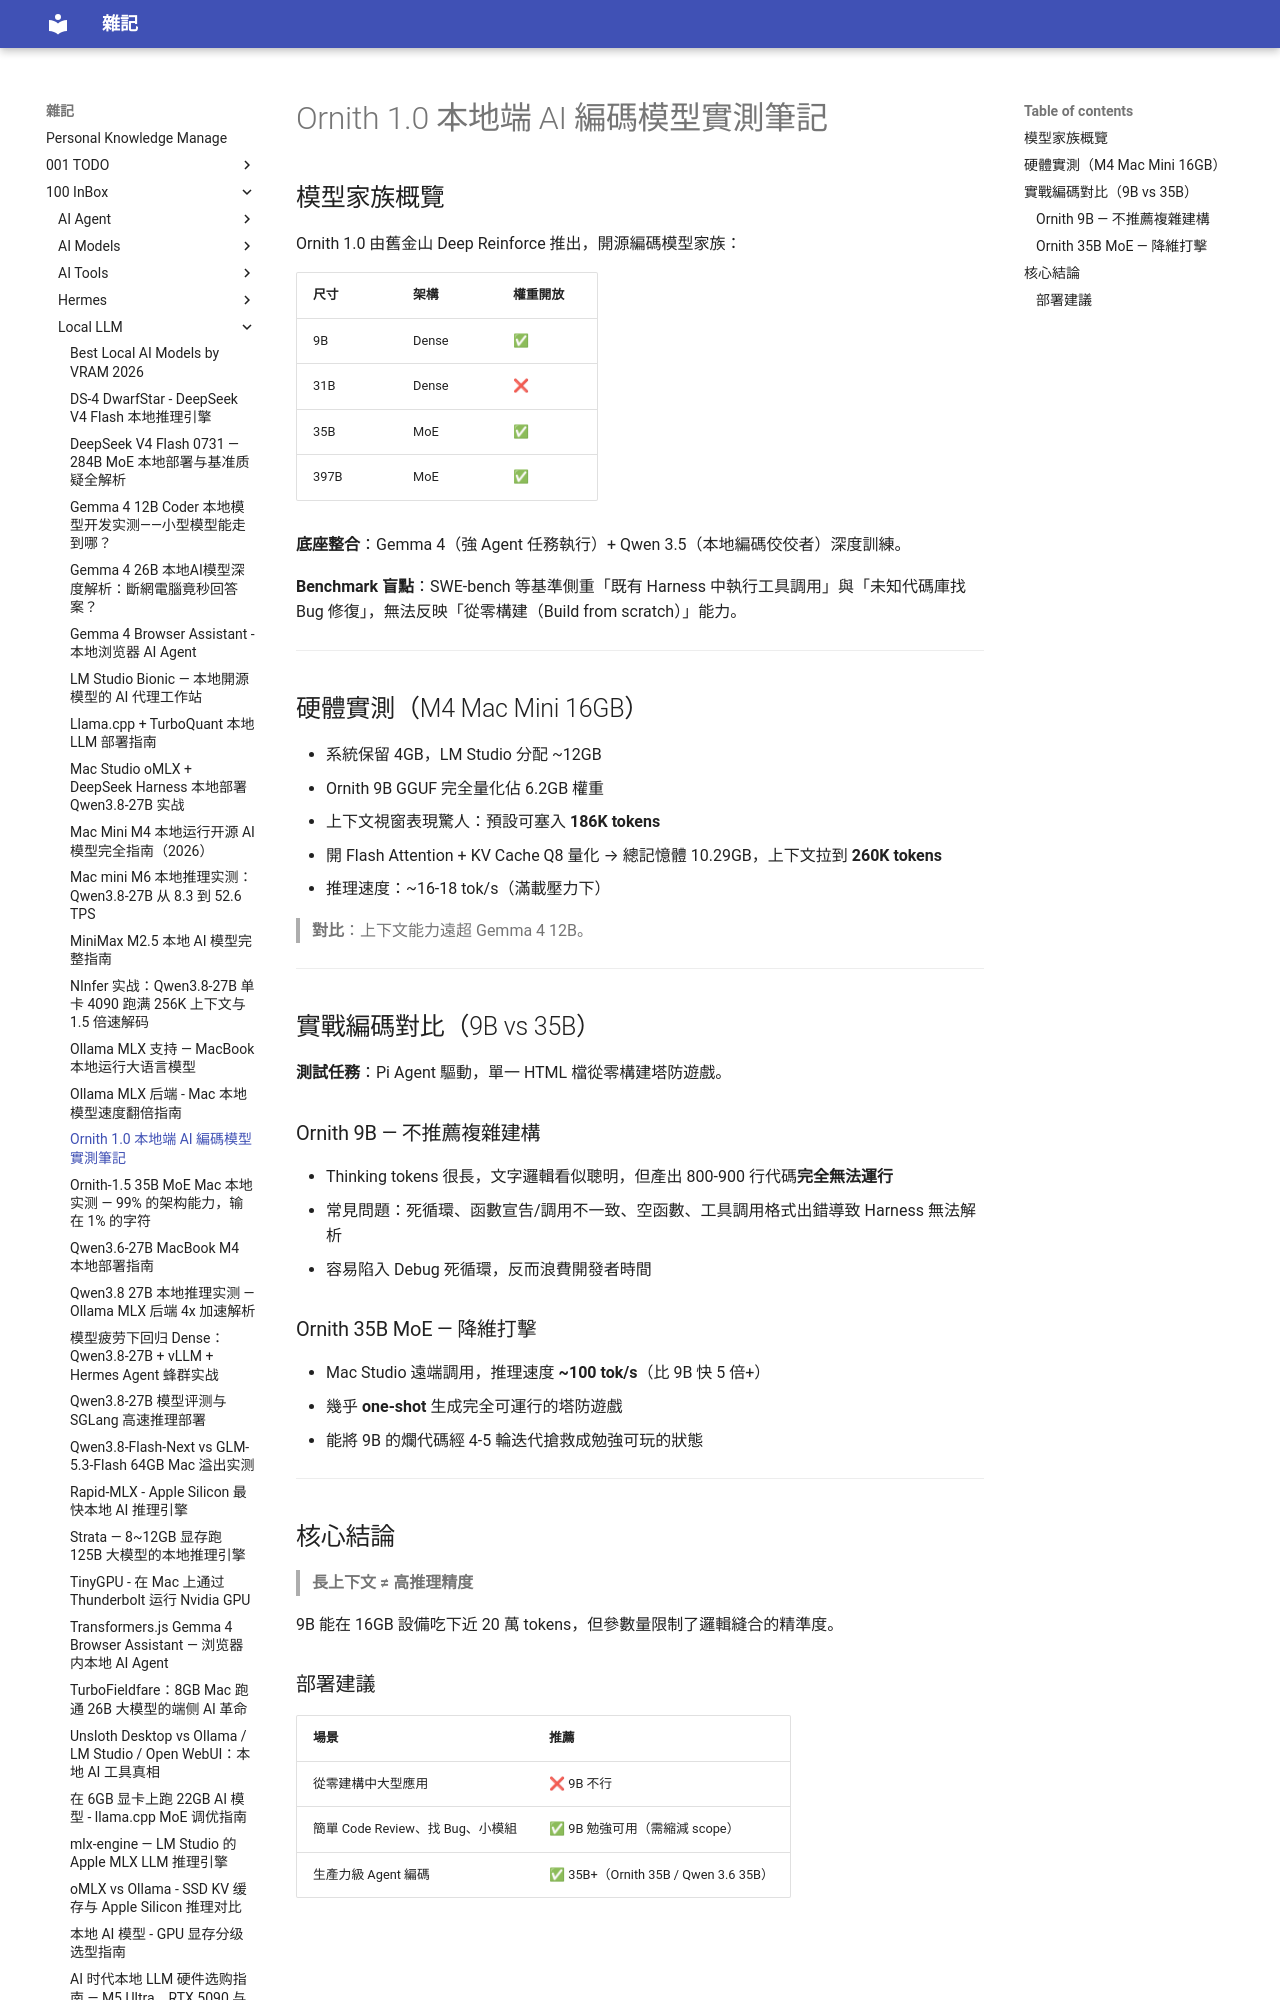

repository: yudady/yudady.github.io · page: 100-InBox/Local-LLM/Ornith-1.0-本地端AI編碼模型實測筆記/index.html · generator: mkdocs

---
tags:
  - AI/本地模型
  - AI/編碼Agent
  - 筆記
source: https://www.youtube.com/watch?v=nFiLFCrsg1w
created: 2025-07-02
---

# Ornith 1.0 本地端 AI 編碼模型實測筆記

## 模型家族概覽

Ornith 1.0 由舊金山 Deep Reinforce 推出，開源編碼模型家族：

| 尺寸 | 架構 | 權重開放 |
|------|------|---------|
| 9B | Dense | ✅ |
| 31B | Dense | ❌ |
| 35B | MoE | ✅ |
| 397B | MoE | ✅ |

**底座整合**：Gemma 4（強 Agent 任務執行）+ Qwen 3.5（本地編碼佼佼者）深度訓練。

**Benchmark 盲點**：SWE-bench 等基準側重「既有 Harness 中執行工具調用」與「未知代碼庫找 Bug 修復」，無法反映「從零構建（Build from scratch）」能力。

---

## 硬體實測（M4 Mac Mini 16GB）

- 系統保留 4GB，LM Studio 分配 ~12GB
- Ornith 9B GGUF 完全量化佔 6.2GB 權重
- 上下文視窗表現驚人：預設可塞入 **186K tokens**
- 開 Flash Attention + KV Cache Q8 量化 → 總記憶體 10.29GB，上下文拉到 **260K tokens**
- 推理速度：~16-18 tok/s（滿載壓力下）

> **對比**：上下文能力遠超 Gemma 4 12B。

---

## 實戰編碼對比（9B vs 35B）

**測試任務**：Pi Agent 驅動，單一 HTML 檔從零構建塔防遊戲。

### Ornith 9B — 不推薦複雜建構

- Thinking tokens 很長，文字邏輯看似聰明，但產出 800-900 行代碼**完全無法運行**
- 常見問題：死循環、函數宣告/調用不一致、空函數、工具調用格式出錯導致 Harness 無法解析
- 容易陷入 Debug 死循環，反而浪費開發者時間

### Ornith 35B MoE — 降維打擊

- Mac Studio 遠端調用，推理速度 **~100 tok/s**（比 9B 快 5 倍+）
- 幾乎 **one-shot** 生成完全可運行的塔防遊戲
- 能將 9B 的爛代碼經 4-5 輪迭代搶救成勉強可玩的狀態

---
